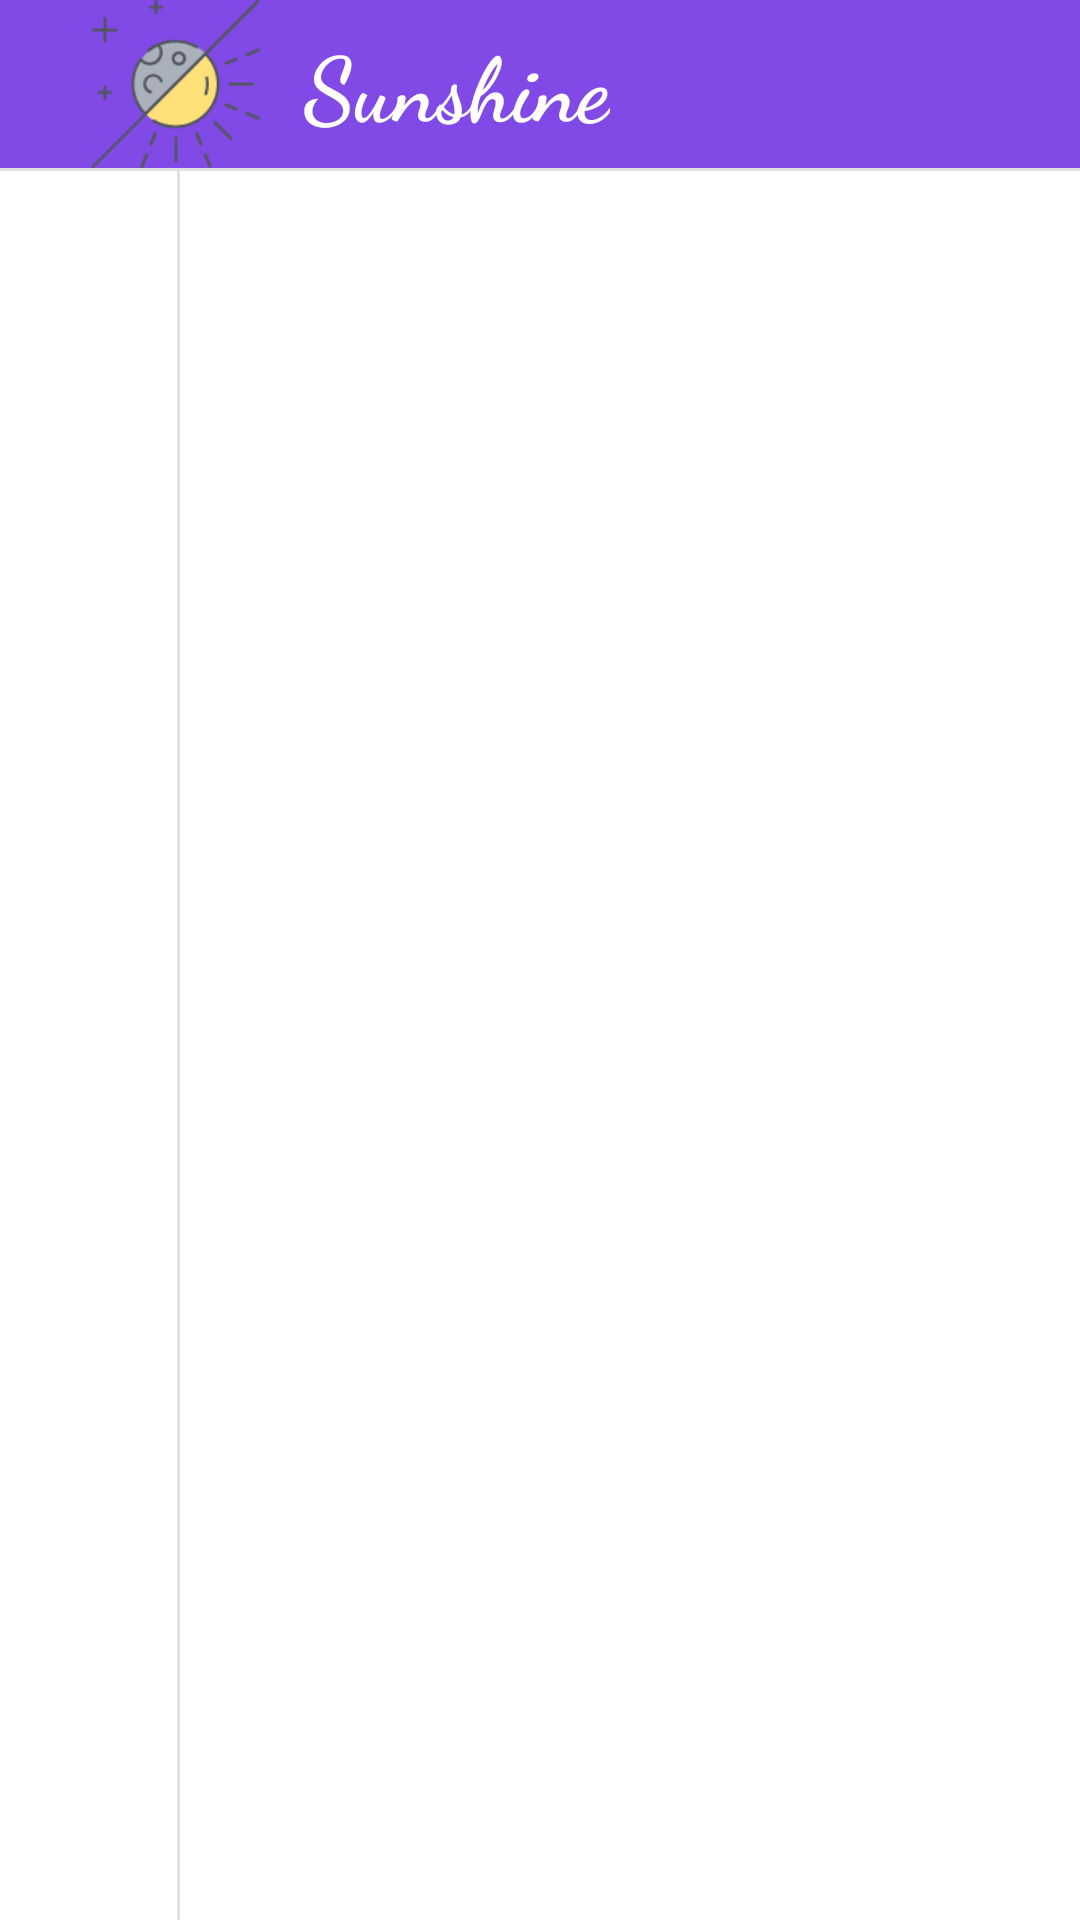

The Android layout XML behind this screen, and the referenced resources:
<!-- AndroidManifest.xml: application theme AppTheme -->
<!-- res/layout/activity_twopane.xml -->
<?xml version="1.0" encoding="utf-8"?>
<LinearLayout
    xmlns:android="http://schemas.android.com/apk/res/android"
    xmlns:app="http://schemas.android.com/apk/res-auto"
    android:layout_width="match_parent"
    android:layout_height="match_parent"
    android:divider="?android:attr/dividerHorizontal"
    android:showDividers="middle"
    android:orientation="vertical">
    <androidx.appcompat.widget.Toolbar
        android:id="@+id/toolbar"
        android:layout_width="match_parent"
        android:layout_height="?attr/actionBarSize"
        android:background="@color/colorPrimary"
        android:theme="@style/Base.Theme.AppCompat.Light"
        app:layout_constraintEnd_toEndOf="parent"
        app:layout_constraintStart_toStartOf="parent"
        app:layout_constraintTop_toTopOf="parent"
        app:logo="@drawable/icon"
        app:popupTheme="@style/ThemeOverlay.AppCompat.Light"
        app:title="@string/app_name"
        app:titleTextAppearance="@style/ToolbarTitleText" />
    <LinearLayout
        xmlns:android="http://schemas.android.com/apk/res/android"
        android:layout_width="match_parent"
        android:layout_height="match_parent"
        android:divider="?android:attr/dividerHorizontal"
        android:showDividers="middle"
        android:orientation="horizontal">

        <FrameLayout
            android:id="@+id/fragment_container"
            android:layout_width="0dp"
            android:layout_height="match_parent"
            android:layout_weight="1">
        </FrameLayout>

        <FrameLayout
            android:id="@+id/fragment_container_detail"
            android:layout_width="182dp"
            android:layout_height="match_parent"
            android:layout_weight="2"></FrameLayout>
    </LinearLayout>
</LinearLayout>
<!-- resources referenced by this layout -->
<resources>
  <color name="colorPrimary">#8149E6</color>
  <!-- drawable icon: png bitmap (drawable-hdpi, 5171 bytes) -->
  <string name="app_name">Sunshine</string>
  <style name="ToolbarTitleText">
          <item name="android:textSize">30sp</item>
          <item name="android:fontFamily">cursive</item>
          <item name="android:textStyle">bold</item>
          <item name="android:textColor">#fff</item>
      </style>
  <style name="AppTheme" parent="Theme.AppCompat.Light.NoActionBar">
          
          
          <item name="colorPrimary">@color/colorPrimary</item>
          
          <item name="colorPrimaryDark">@color/colorPrimaryDark</item>
          
          <item name="colorAccent">@color/colorAccent</item>
          
          <item name="android:textColorPrimary">#FFFFFF</item>
          
          <item name="android:windowBackground">@color/white</item>
          
          <item name="colorControlNormal">@color/black</item>
          
          <item name="colorButtonNormal">@color/accent_material_light</item>
          
          <item name="editTextColor">@android:color/white</item>
          <item name="android:textColorSecondary">@color/white</item>
      </style>
  <color name="colorPrimaryDark">#3C1180</color>
  <color name="colorAccent">#2196F3</color>
  <color name="white">#fff</color>
  <color name="black">#000000</color>
</resources>
